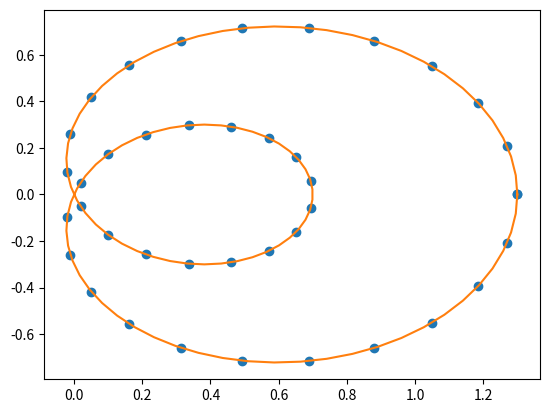

This chart was generated by the following Python code:
"""
userGiude.py中用到的make_interp_spline()的官方examples
from:https://docs.scipy.org/doc/scipy/reference/generated/scipy.interpolate.make_interp_spline.html
python 3.7
"""
import numpy as np

def cheb_nodes(N):
    """
画出一个叫做cheb_nodes的图形
    :param N:
    :return:
    """
    jj = 2.*np.arange(N) + 1
    x = np.cos(np.pi * jj / 2 / N)[::-1]
    return x

x = cheb_nodes(20)
y = np.sqrt(1 - x**2)

from scipy.interpolate import BSpline, make_interp_spline

b = make_interp_spline(x, y)     #平滑曲线
np.allclose(b(x), y)
l, r = [(2, 0.0)], [(2, 0.0)]
b_n = make_interp_spline(x, y, bc_type=(l, r))  # or, bc_type="natural"
np.allclose(b_n(x), y)
x0, x1 = x[0], x[-1]
np.allclose([b_n(x0, 2), b_n(x1, 2)], [0, 0])
phi = np.linspace(0, 2.*np.pi, 40)
r = 0.3 + np.cos(phi)
x, y = r*np.cos(phi), r*np.sin(phi)  # convert to Cartesian coordinates

from scipy.interpolate import make_interp_spline
spl = make_interp_spline(phi, np.c_[x, y])   #？？

phi_new = np.linspace(0, 2.*np.pi, 100)
x_new, y_new = spl(phi_new).T

import matplotlib.pyplot as plt
plt.plot(x, y, 'o')        #使用oo画出x,y
#plt.show()
plt.plot(x_new, y_new, '-')   #在同一张图上使用--画出平滑后的x,y
plt.show()                   #显示画出的图形,如果想要将这两个图形在两个画面中显示，就在plt.plot(x, y, 'o') 后面加上plt.show()就行
